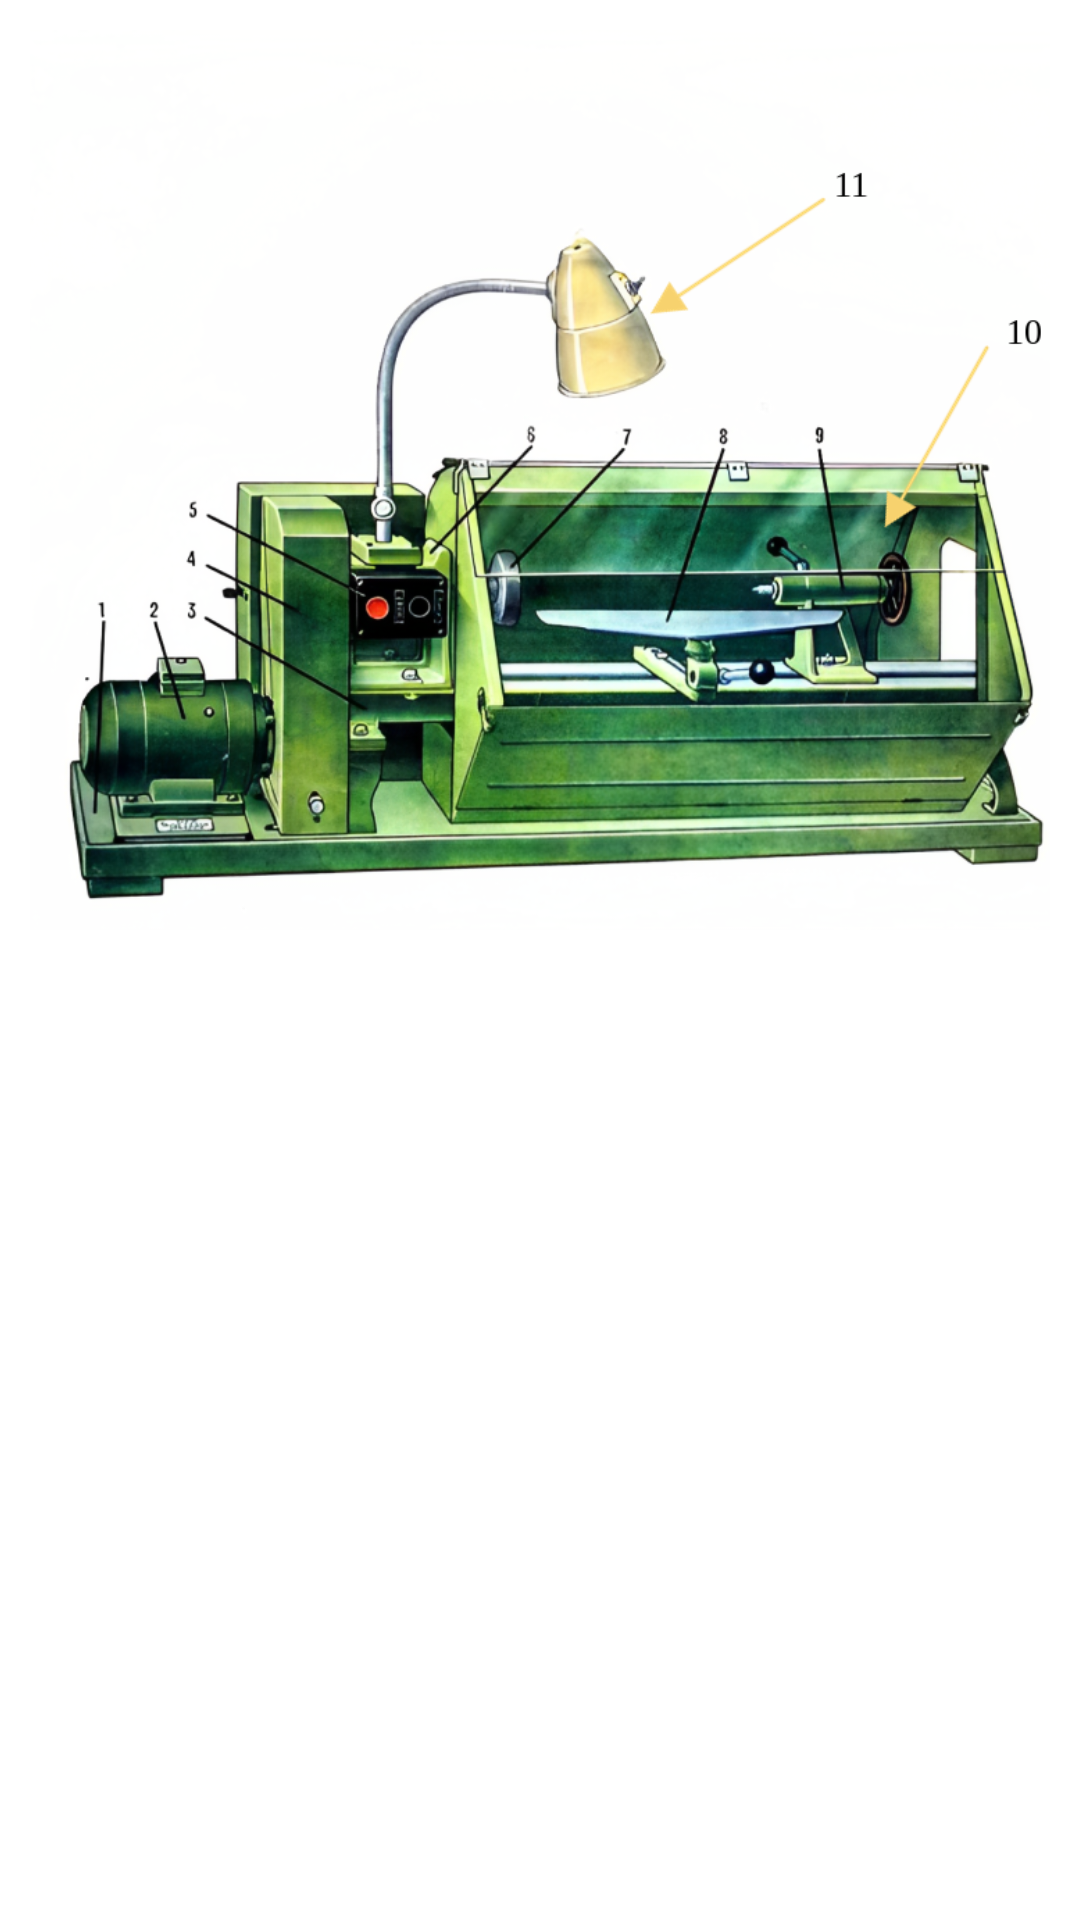

The Android layout XML behind this screen, and the referenced resources:
<!-- AndroidManifest.xml: application theme Theme.Dastgoh -->
<!-- res/layout/activity_main.xml -->
<?xml version="1.0" encoding="utf-8"?>
<LinearLayout xmlns:android="http://schemas.android.com/apk/res/android"
    xmlns:app="http://schemas.android.com/apk/res-auto"
    xmlns:tools="http://schemas.android.com/tools"
    android:layout_width="match_parent"
    android:layout_height="match_parent"
    android:background="#ffffff"
    android:orientation="vertical"
    android:padding="10dp"
    tools:context=".ui.MainActivity">

    <LinearLayout
        android:layout_width="match_parent"
        android:layout_height="match_parent"
        android:orientation="vertical">

        <LinearLayout
            android:layout_width="match_parent"
            android:layout_height="300dp">

            <ImageView
                android:layout_width="match_parent"
                android:layout_height="match_parent"
                android:scaleType="centerCrop"
                android:adjustViewBounds="true"
                android:src="@drawable/img" />

        </LinearLayout>

        <LinearLayout
            android:layout_width="match_parent"
            android:layout_height="wrap_content"
            android:orientation="vertical">

            <androidx.recyclerview.widget.RecyclerView
                android:id="@+id/rv_main"
                android:layout_width="match_parent"
                android:layout_height="match_parent"
                app:layoutManager="androidx.recyclerview.widget.LinearLayoutManager"
                tools:listitem="@layout/item" />

        </LinearLayout>
    </LinearLayout>


</LinearLayout>
<!-- res/layout/item.xml (included above) -->
<?xml version="1.0" encoding="utf-8"?>
<androidx.cardview.widget.CardView xmlns:android="http://schemas.android.com/apk/res/android"
    xmlns:app="http://schemas.android.com/apk/res-auto"
    xmlns:tools="http://schemas.android.com/tools"
    android:id="@+id/item"
    android:layout_width="match_parent"
    android:layout_height="120dp"
    android:layout_marginVertical="10dp"
    android:gravity="center_vertical"
    app:cardBackgroundColor="#067158"
    app:cardCornerRadius="20dp"
    app:cardElevation="20dp"
    tools:ignore="MissingDefaultResource">


    <LinearLayout
        android:layout_width="match_parent"
        android:layout_height="match_parent"
        android:gravity="center_vertical"
        android:padding="10dp">

        <com.google.android.material.imageview.ShapeableImageView
            android:id="@+id/image"
            android:layout_width="100dp"
            android:layout_height="100dp"
            android:adjustViewBounds="true"
            android:scaleType="centerCrop"
            android:src="@drawable/img"
            app:shapeAppearanceOverlay="@style/rounded_corner" />

        <TextView
            android:id="@+id/title"
            android:layout_width="match_parent"
            android:layout_height="wrap_content"
            android:layout_margin="10dp"
            android:text="@string/app_name"
            android:textColor="@color/white"
            android:textSize="24sp" />
    </LinearLayout>
</androidx.cardview.widget.CardView>
<!-- resources referenced by this layout -->
<resources>
  <!-- drawable img: png bitmap (drawable, 543299 bytes) -->
  <string name="app_name">Dastgoh</string>
  <style name="rounded_corner">
          <item name="cornerSize">20dp</item>
      </style>
  <style name="Theme.Dastgoh" parent="Base.Theme.Dastgoh" />
  <style name="Base.Theme.Dastgoh" parent="Theme.Material3.DayNight.NoActionBar">
          
          
      </style>
  <!-- not gathered from this repository: default colours our renderer supplied (Android Studio template values) -->
  <color name="white">#FFFFFFFF</color>
</resources>
